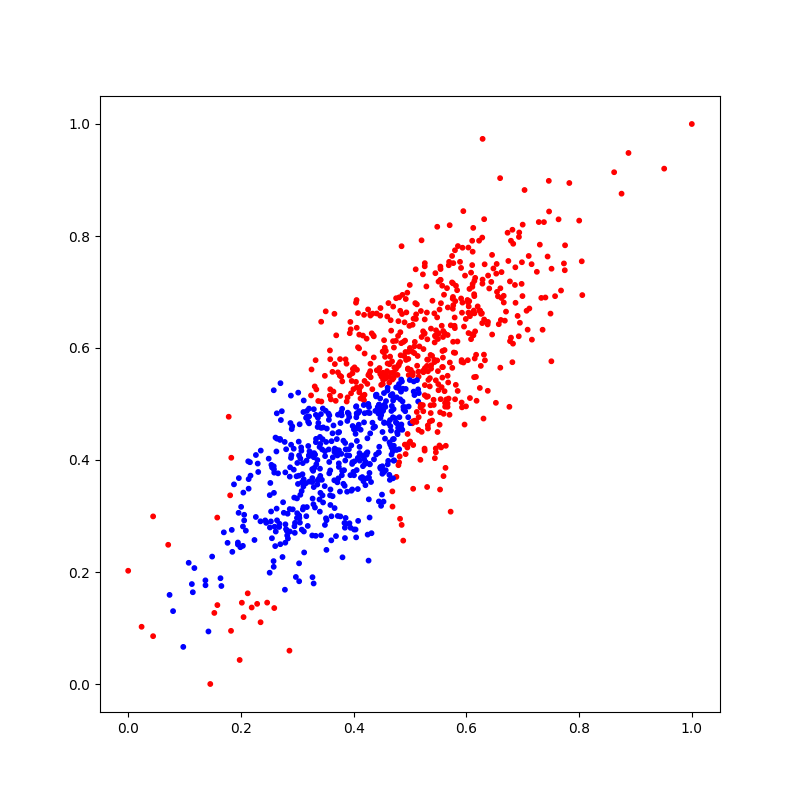

The data file committed next to this chart (first rows):
X_1, X_2, Y
0.6281, 0.6445, 0
0.5258, 0.4203, 0
0.5906, 0.6884, 0
0.3758, 0.3436, 1
0.3292, 0.405, 1
0.5184, 0.4003, 0
0.4452, 0.4868, 1
0.5763, 0.6911, 0
0.5374, 0.5631, 0
0.8876, 0.9483, 0
0.5507, 0.6264, 0
0.3942, 0.3729, 1
0.2592, 0.3774, 1
0.2781, 0.1684, 1
0.4659, 0.5153, 1
0.5368, 0.4839, 0
0.5239, 0.5981, 0
0.4074, 0.3481, 1
0.2998, 0.305, 1
0.4524, 0.5431, 0
0.4976, 0.4955, 1
0.4864, 0.454, 1
0.3032, 0.2155, 1
0.3916, 0.4193, 1
0.3384, 0.3665, 1
0.4176, 0.5144, 0
0.3718, 0.3001, 1
0.6287, 0.7222, 0
0.4843, 0.4575, 1
0.3667, 0.5713, 0
0.4903, 0.6458, 0
0.5922, 0.494, 0
0.6383, 0.6466, 0
0.5047, 0.5514, 0
0.5576, 0.5946, 0
0.4044, 0.2619, 1
0.6827, 0.6078, 0
0.3948, 0.6333, 0
0.4613, 0.3985, 1
0.7827, 0.8946, 0
0.4331, 0.5264, 0
0.444, 0.4829, 1
0.2869, 0.2723, 1
0.6244, 0.6668, 0
0.6999, 0.8203, 0
0.4952, 0.6988, 0
0.478, 0.4462, 1
0.5046, 0.6415, 0
0.3493, 0.4069, 1
0.3366, 0.4755, 1
0.2241, 0.2572, 1
0.4265, 0.2203, 1
0.2895, 0.4084, 1
0.4553, 0.6006, 0
0.4873, 0.5273, 1
0.3662, 0.3141, 1
0.3627, 0.3354, 1
0.6561, 0.6922, 0
0.3372, 0.5054, 0
0.5108, 0.6601, 0
... 940 more rows
